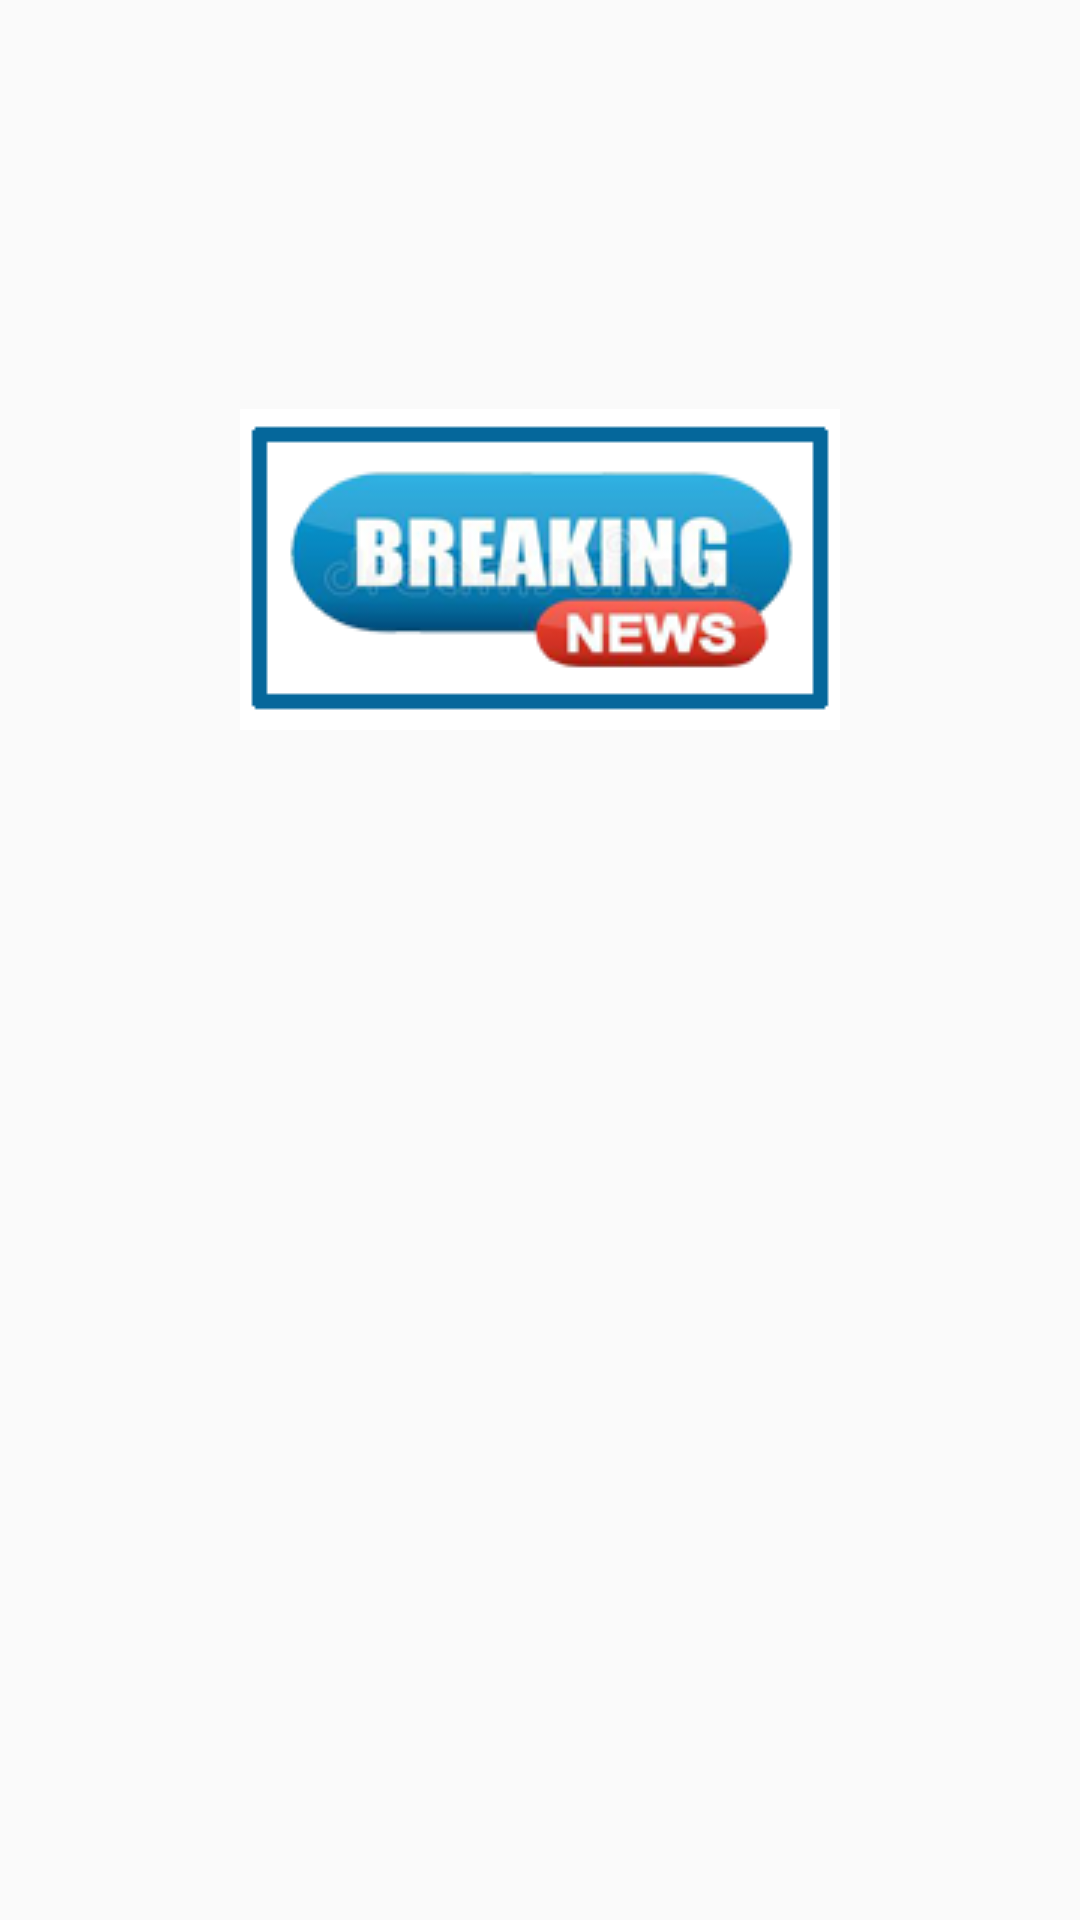

Reconstruct the res/layout file that produces this screen, plus the resources it refers to.
<!-- AndroidManifest.xml: application theme Theme.AndroidDaggerHiltDemo -->
<!-- res/layout/activity_splash_screen.xml -->
<?xml version="1.0" encoding="utf-8"?>
<androidx.constraintlayout.widget.ConstraintLayout
    xmlns:android="http://schemas.android.com/apk/res/android"
    xmlns:tools="http://schemas.android.com/tools"
    xmlns:app="http://schemas.android.com/apk/res-auto"
    android:layout_width="match_parent"
    android:layout_height="match_parent"
    android:padding="16dp"
    >

    <ImageView
        android:layout_width="match_parent"
        android:layout_height="wrap_content"
        app:layout_constraintBottom_toBottomOf="parent"
        app:layout_constraintTop_toTopOf="parent"
        android:src="@drawable/splashimed"
        app:layout_constraintVertical_bias="0.24000001" tools:layout_editor_absoluteX="16dp"/>

</androidx.constraintlayout.widget.ConstraintLayout>
<!-- resources referenced by this layout -->
<resources>
  <!-- drawable splashimed: png bitmap (drawable, 33236 bytes) -->
  <style name="Theme.AndroidDaggerHiltDemo" parent="android:Theme.Material.Light.NoActionBar" />
</resources>
